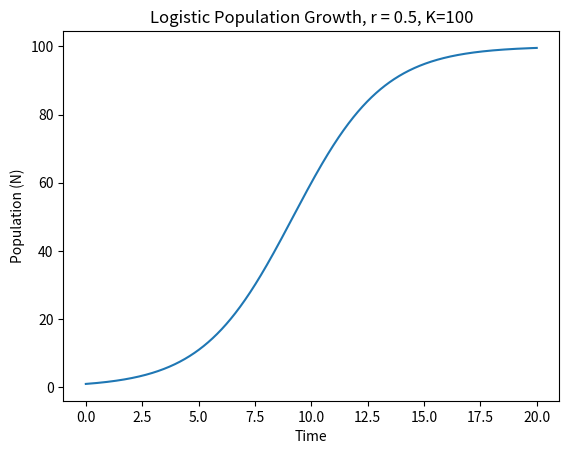

Write Python code to recreate this figure.
# -*- coding: utf-8 -*-
"""
Created on Wed Aug 21 15:25:24 2019

[redacted]
"""

import numpy as np
import matplotlib.pyplot as plt
from scipy.integrate import odeint


k = 100
r = 0.5

def logistic(N,t):
    return r*N*(1-(1/k)*N)
    
ts = np.linspace(0,20,1000)
n0 = 1
ys = odeint(logistic, n0, ts)
ys = np.array(ys).flatten()

plt.xlabel('Time')
plt.ylabel('Population (N)')
plt.title('Logistic Population Growth, r = 0.5, K=100')
plt.plot(ts,ys)